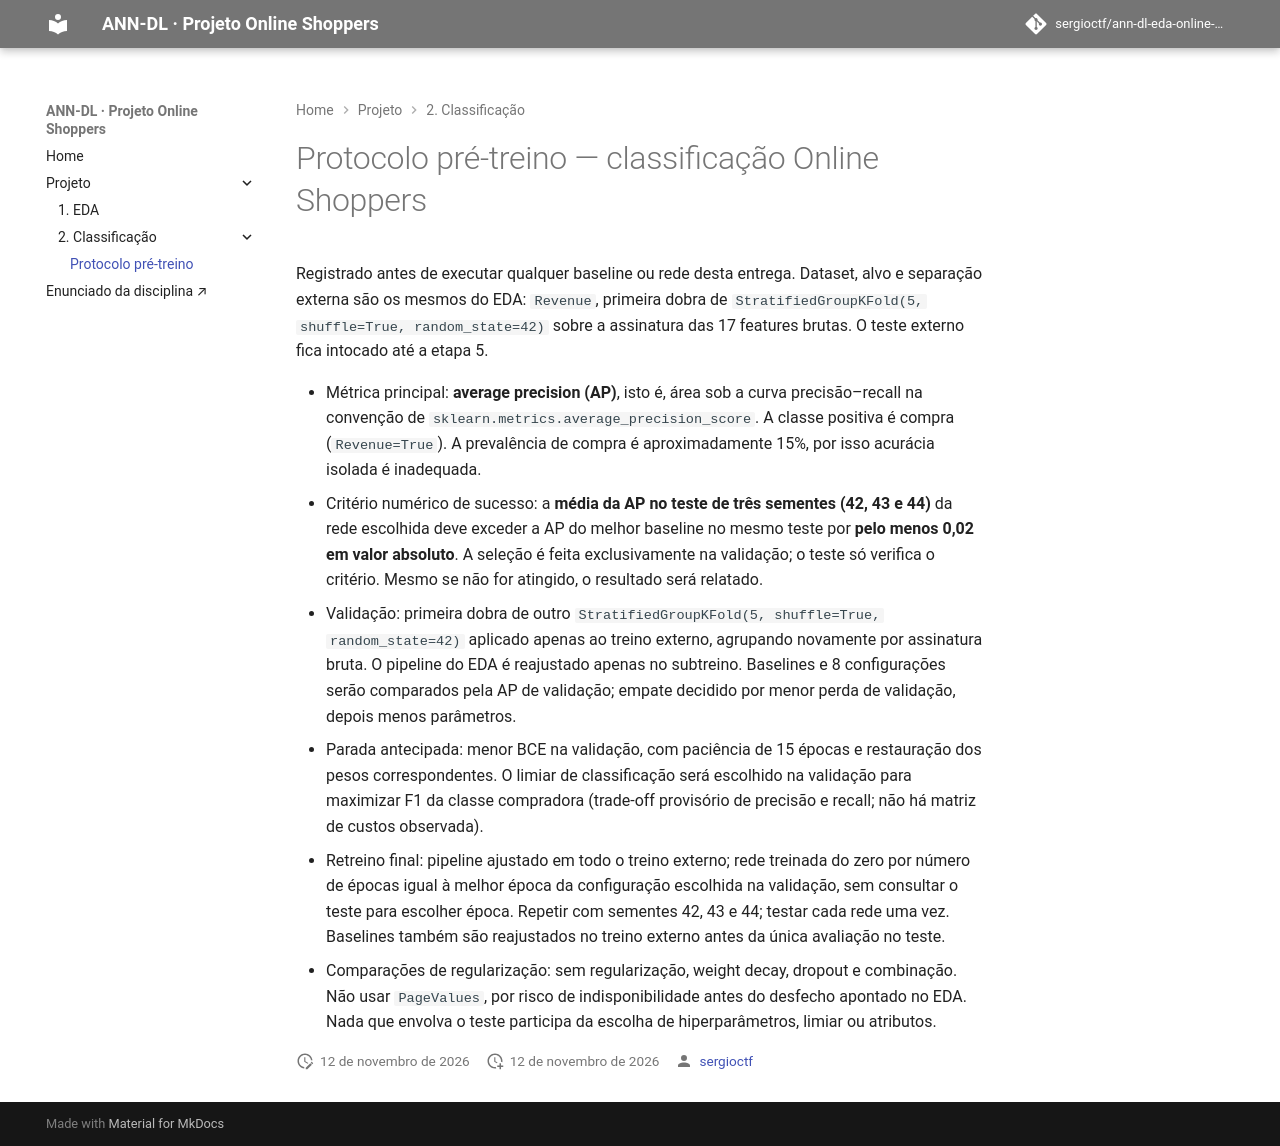

repository: sergioctf/ann-dl-eda-online-shoppers · page: projects/classification/PROTOCOL/index.html · generator: mkdocs

# Protocolo pré-treino — classificação Online Shoppers

Registrado antes de executar qualquer baseline ou rede desta entrega. Dataset, alvo e separação externa são os mesmos do EDA: `Revenue`, primeira dobra de `StratifiedGroupKFold(5, shuffle=True, random_state=42)` sobre a assinatura das 17 features brutas. O teste externo fica intocado até a etapa 5.

- Métrica principal: **average precision (AP)**, isto é, área sob a curva precisão–recall na convenção de `sklearn.metrics.average_precision_score`. A classe positiva é compra (`Revenue=True`). A prevalência de compra é aproximadamente 15%, por isso acurácia isolada é inadequada.
- Critério numérico de sucesso: a **média da AP no teste de três sementes (42, 43 e 44)** da rede escolhida deve exceder a AP do melhor baseline no mesmo teste por **pelo menos 0,02 em valor absoluto**. A seleção é feita exclusivamente na validação; o teste só verifica o critério. Mesmo se não for atingido, o resultado será relatado.
- Validação: primeira dobra de outro `StratifiedGroupKFold(5, shuffle=True, random_state=42)` aplicado apenas ao treino externo, agrupando novamente por assinatura bruta. O pipeline do EDA é reajustado apenas no subtreino. Baselines e 8 configurações serão comparados pela AP de validação; empate decidido por menor perda de validação, depois menos parâmetros.
- Parada antecipada: menor BCE na validação, com paciência de 15 épocas e restauração dos pesos correspondentes. O limiar de classificação será escolhido na validação para maximizar F1 da classe compradora (trade-off provisório de precisão e recall; não há matriz de custos observada).
- Retreino final: pipeline ajustado em todo o treino externo; rede treinada do zero por número de épocas igual à melhor época da configuração escolhida na validação, sem consultar o teste para escolher época. Repetir com sementes 42, 43 e 44; testar cada rede uma vez. Baselines também são reajustados no treino externo antes da única avaliação no teste.
- Comparações de regularização: sem regularização, weight decay, dropout e combinação. Não usar `PageValues`, por risco de indisponibilidade antes do desfecho apontado no EDA. Nada que envolva o teste participa da escolha de hiperparâmetros, limiar ou atributos.
